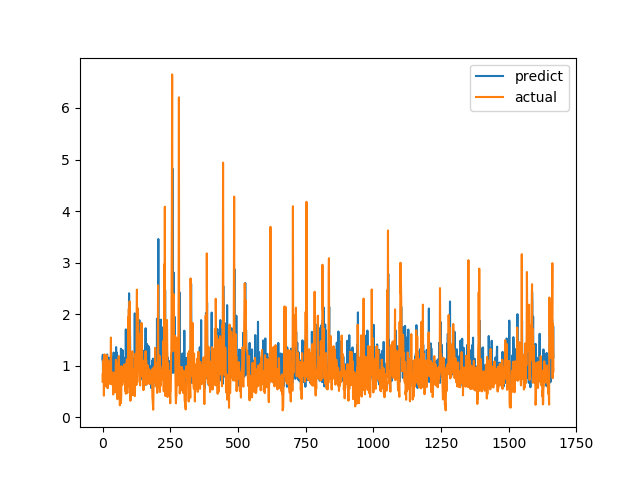

The table this chart was drawn from, first rows:
predict, actual
1.12, 0.6915
1.212, 0.8558
0.7188, 0.7094
0.7777, 1.015
1.043, 1.116
0.8475, 0.4183
0.6835, 1.002
0.7474, 1.219
1.003, 1.143
0.8092, 0.6528
1.075, 0.6747
0.6044, 0.601
0.9985, 0.6695
0.6162, 0.6538
0.9484, 0.7814
0.886, 1.206
0.8575, 0.8469
1.218, 0.8286
0.5787, 0.6482
0.8155, 0.5624
0.6991, 0.7183
0.8341, 1.1
0.9096, 0.9542
1.007, 0.729
1.156, 0.6694
1.108, 0.8631
0.7319, 0.6465
0.6666, 0.8223
0.7724, 0.9236
0.7018, 0.8301
0.8642, 1.067
0.7886, 1.546
0.6905, 0.6827
1.173, 0.6386
0.7856, 0.6464
1.122, 0.6881
0.7551, 0.7274
1.123, 0.65
0.7936, 0.8694
0.8573, 0.4409
0.7684, 0.4519
1.256, 0.7575
0.8689, 0.4952
0.7699, 0.6851
0.8061, 0.7244
1.04, 0.8654
0.9615, 0.74
0.8915, 0.8071
1.197, 0.8204
0.8711, 1.114
1.36, 1.109
0.7078, 0.4751
0.9016, 1.039
1.255, 0.9458
1.112, 0.7878
0.6831, 0.3505
1.189, 0.9368
0.7537, 0.9868
0.7929, 0.647
0.7808, 1.03
... 1,606 more rows
